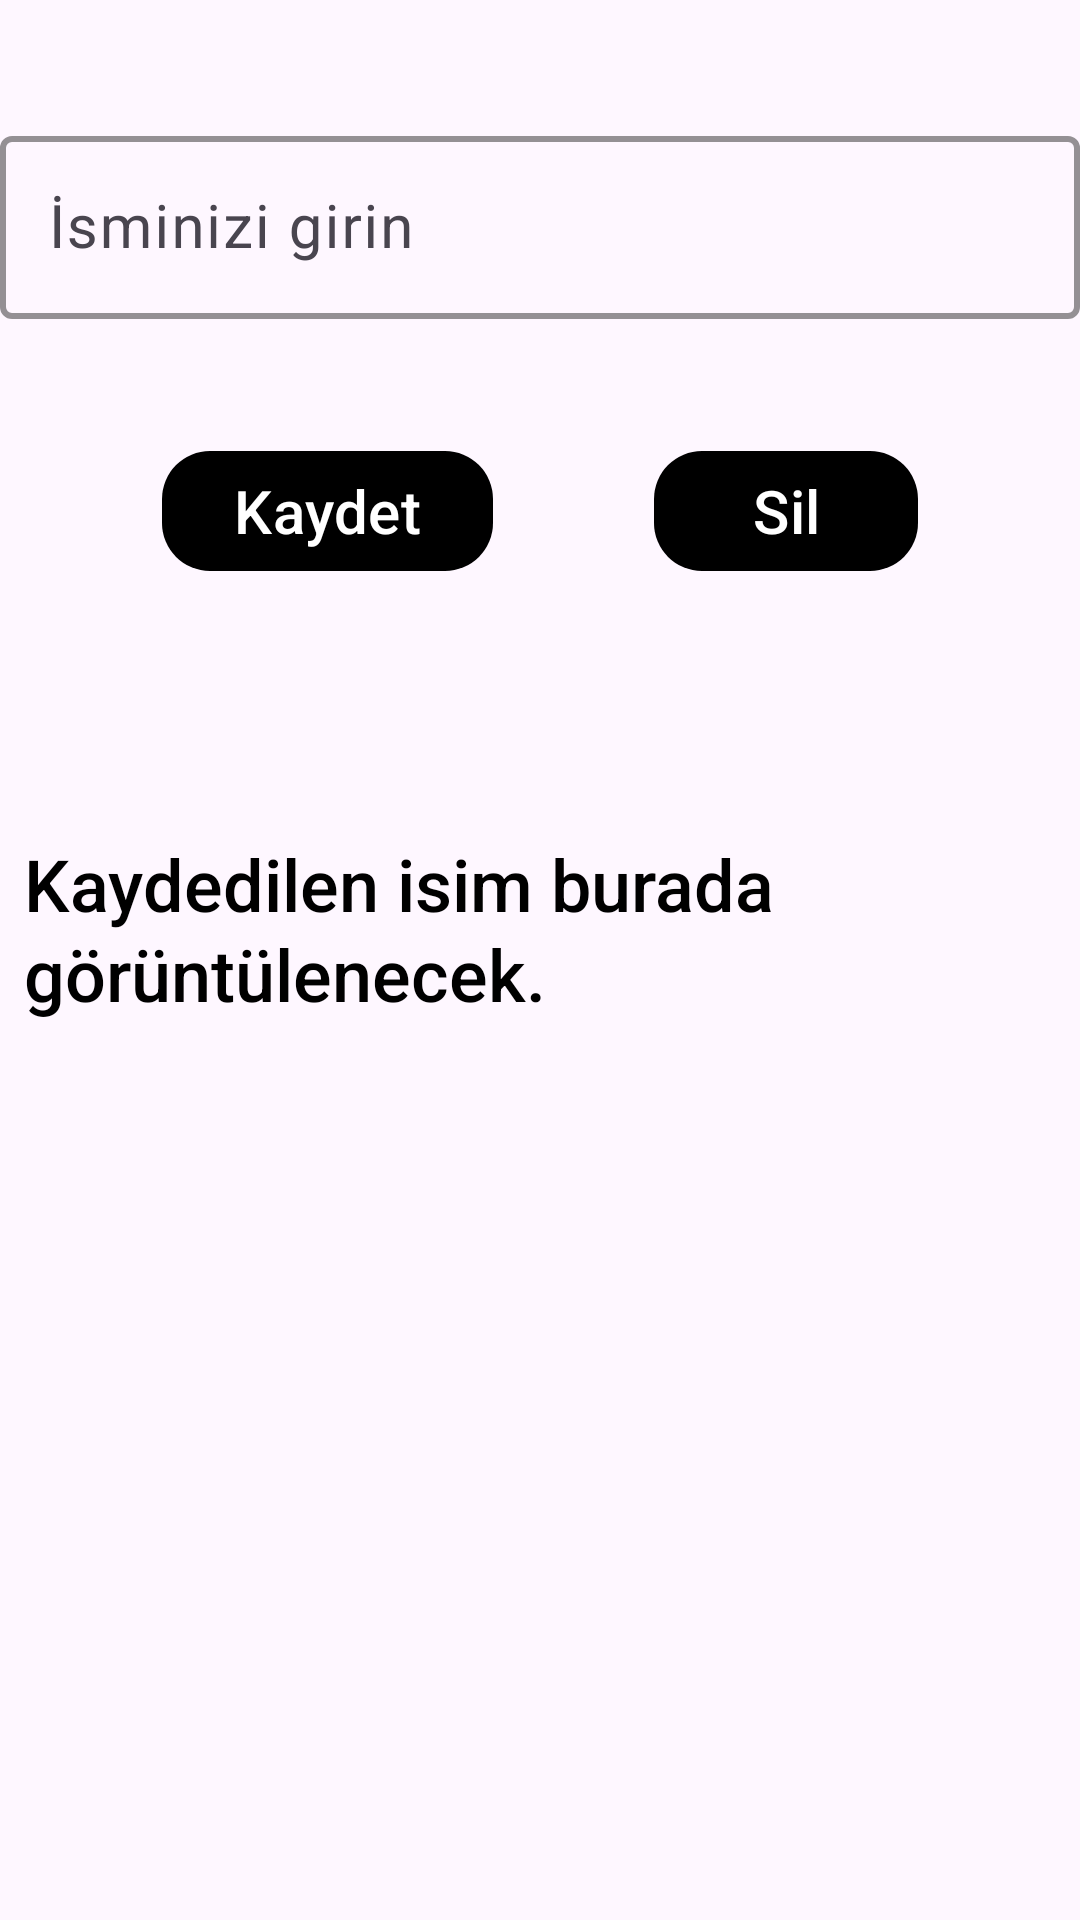

Reconstruct the res/layout file that produces this screen, plus the resources it refers to.
<!-- AndroidManifest.xml: application theme Theme.Fourprojectkotlin -->
<!-- res/layout/activity_main.xml -->
<?xml version="1.0" encoding="utf-8"?>
<androidx.constraintlayout.widget.ConstraintLayout xmlns:android="http://schemas.android.com/apk/res/android"
    xmlns:app="http://schemas.android.com/apk/res-auto"
    xmlns:tools="http://schemas.android.com/tools"
    android:id="@+id/main"
    android:layout_width="match_parent"
    android:layout_height="match_parent"
    tools:context=".MainActivity">

    <com.google.android.material.textfield.TextInputLayout
        android:id="@+id/textInputLayout"
        android:layout_width="match_parent"
        android:layout_height="wrap_content"
        android:layout_marginTop="40dp"
        android:hint="İsminizi girin"
        app:boxBackgroundMode="outline"

        app:boxStrokeColor="@color/black"
        app:boxStrokeWidth="2dp"
        app:endIconMode="clear_text"
        app:layout_constraintEnd_toEndOf="parent"
        app:layout_constraintStart_toStartOf="parent"
        app:layout_constraintTop_toTopOf="parent"
        app:shapeAppearanceOverlay="@style/ShapeAppearance.MaterialComponents.SmallComponent">

        <com.google.android.material.textfield.TextInputEditText
            android:id="@+id/textInputEditText"
            android:layout_width="match_parent"
            android:layout_height="wrap_content"
            android:textColor="@color/black"
            android:textSize="20sp" />
    </com.google.android.material.textfield.TextInputLayout>

    <com.google.android.material.textview.MaterialTextView
        android:id="@+id/materialTextView"
        android:layout_width="wrap_content"
        android:layout_height="wrap_content"
        android:layout_marginTop="76dp"
        android:fontFamily="sans-serif-medium"
        android:padding="8dp"
        android:text="Kaydedilen isim burada görüntülenecek."
        android:textAlignment="viewStart"
        android:textColor="@color/black"
        android:textSize="24sp"
        app:layout_constraintBottom_toBottomOf="parent"
        app:layout_constraintEnd_toEndOf="parent"
        app:layout_constraintHorizontal_bias="1.0"
        app:layout_constraintStart_toStartOf="parent"
        app:layout_constraintTop_toBottomOf="@+id/materialButtonEkle"
        app:layout_constraintVertical_bias="0.0"
        app:lineHeight="30sp" />

    <com.google.android.material.button.MaterialButton
        android:id="@+id/materialButtonSil"
        android:layout_width="wrap_content"
        android:layout_height="wrap_content"
        android:layout_marginTop="40dp"
        android:onClick="sil"
        android:text="Sil"
        android:textColor="@color/white"
        android:textSize="20sp"
        app:backgroundTint="@color/black"
        app:cornerRadius="16dp"
        app:layout_constraintBottom_toTopOf="@+id/materialTextView"
        app:layout_constraintEnd_toEndOf="parent"
        app:layout_constraintStart_toEndOf="@+id/materialButtonEkle"
        app:layout_constraintTop_toBottomOf="@+id/textInputLayout"
        app:layout_constraintVertical_bias="0.0" />

    <com.google.android.material.button.MaterialButton
        android:id="@+id/materialButtonEkle"
        android:layout_width="wrap_content"
        android:layout_height="wrap_content"
        android:layout_marginTop="40dp"

        android:onClick="kaydet"
        android:text="Kaydet"
        android:textColor="@color/white"
        android:textSize="20sp"
        app:backgroundTint="@color/black"
        app:cornerRadius="16dp"
        app:layout_constraintEnd_toStartOf="@+id/materialButtonSil"
        app:layout_constraintStart_toStartOf="parent"
        app:layout_constraintTop_toBottomOf="@+id/textInputLayout" />


</androidx.constraintlayout.widget.ConstraintLayout>
<!-- resources referenced by this layout -->
<resources>
  <style name="Theme.Fourprojectkotlin" parent="Base.Theme.Fourprojectkotlin" />
  <style name="Base.Theme.Fourprojectkotlin" parent="Theme.Material3.DayNight.NoActionBar">
          
          
      </style>
  <!-- not gathered from this repository: default colours our renderer supplied (Android Studio template values) -->
  <color name="black">#FF000000</color>
  <color name="white">#FFFFFFFF</color>
</resources>
